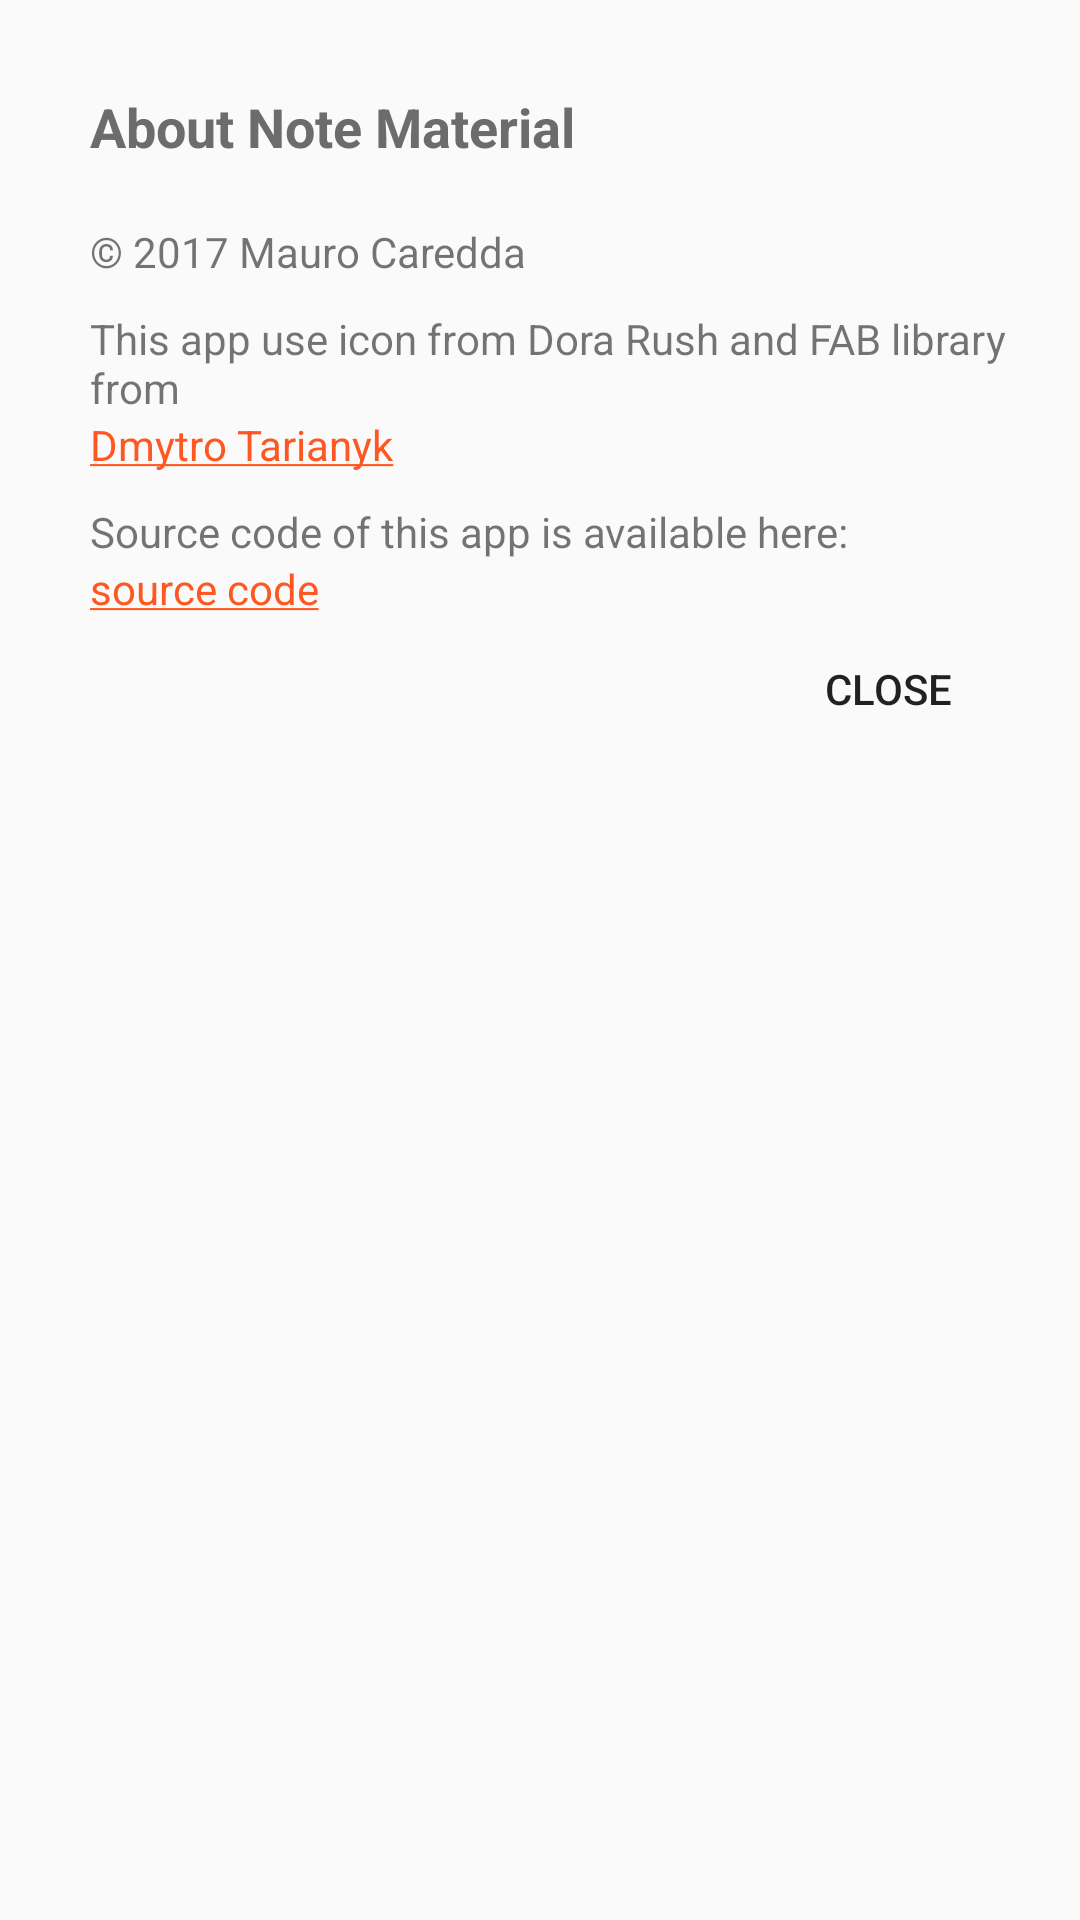

This screen was rendered from an Android layout file. Write that file and the resources it references.
<!-- AndroidManifest.xml: application theme AppThemeBarSize -->
<!-- res/layout/about_layout.xml -->
<?xml version="1.0" encoding="utf-8"?>
<LinearLayout xmlns:android="http://schemas.android.com/apk/res/android"
    android:layout_width="match_parent"
    android:layout_height="match_parent"
    android:orientation="vertical"
    android:padding="20dp">

    <TextView
        style="@style/TextInsNotaAlert"
        android:layout_width="match_parent"
        android:layout_height="wrap_content"
        android:padding="10dp"
        android:text="About Note Material" />

    <TextView
        android:layout_width="match_parent"
        android:layout_height="wrap_content"
        android:padding="10dp"
        android:text="© 2017 Mauro Caredda" />

    <TextView
        android:layout_width="match_parent"
        android:layout_height="wrap_content"
        android:paddingLeft="10dp"
        android:text="This app use icon from Dora Rush and FAB library from" />

    <TextView
        android:id="@+id/textLink2"
        android:layout_width="match_parent"
        android:layout_height="wrap_content"
        android:paddingLeft="10dp"
        android:text="@string/about_link2" />

    <TextView
        android:layout_width="wrap_content"
        android:layout_height="wrap_content"
        android:paddingLeft="10dp"
        android:paddingTop="10dp"
        android:text="Source code of this app is available here:" />

    <TextView
        android:id="@+id/textLink"
        android:layout_width="wrap_content"
        android:layout_height="wrap_content"
        android:paddingLeft="10dp"
        android:text="@string/about_link" />


    <Button
        android:id="@+id/close_about"
        android:layout_width="wrap_content"
        android:layout_height="wrap_content"
        android:layout_gravity="end"
        android:background="?android:attr/selectableItemBackground"
        android:gravity="center"
        android:text="Close" />
</LinearLayout>
<!-- resources referenced by this layout -->
<resources>
  <string name="about_link"><a href="https://github.com/Mauro2888/MemoMaterial">source code</a></string>
  <string name="about_link2"><a href="https://github.com/Clans/FloatingActionButton">Dmytro Tarianyk</a></string>
  <style name="TextInsNotaAlert" parent="@android:style/TextAppearance.Material">
          <item name="android:textColor">#6c6c6c</item>
          <item name="android:textStyle">bold</item>
          <item name="android:textSize">18sp</item>
          <item name="android:capitalize">sentences</item>
          <item name="android:typeface">sans</item>
      </style>
  <style name="AppThemeBarSize" parent="Theme.AppCompat.Light.DarkActionBar">
          <item name="actionBarSize">56dp</item>
          <item name="colorPrimary">@color/colorPrimary</item>
          <item name="colorPrimaryDark">@color/colorPrimaryDark</item>
          <item name="colorAccent">@color/colorAccent</item>
          <item name="android:navigationBarColor">@color/colorPrimary</item>
      </style>
  <color name="colorPrimary">#16b0bf</color>
  <color name="colorPrimaryDark">#16b0bf</color>
  <color name="colorAccent">#FF5722</color>
</resources>
